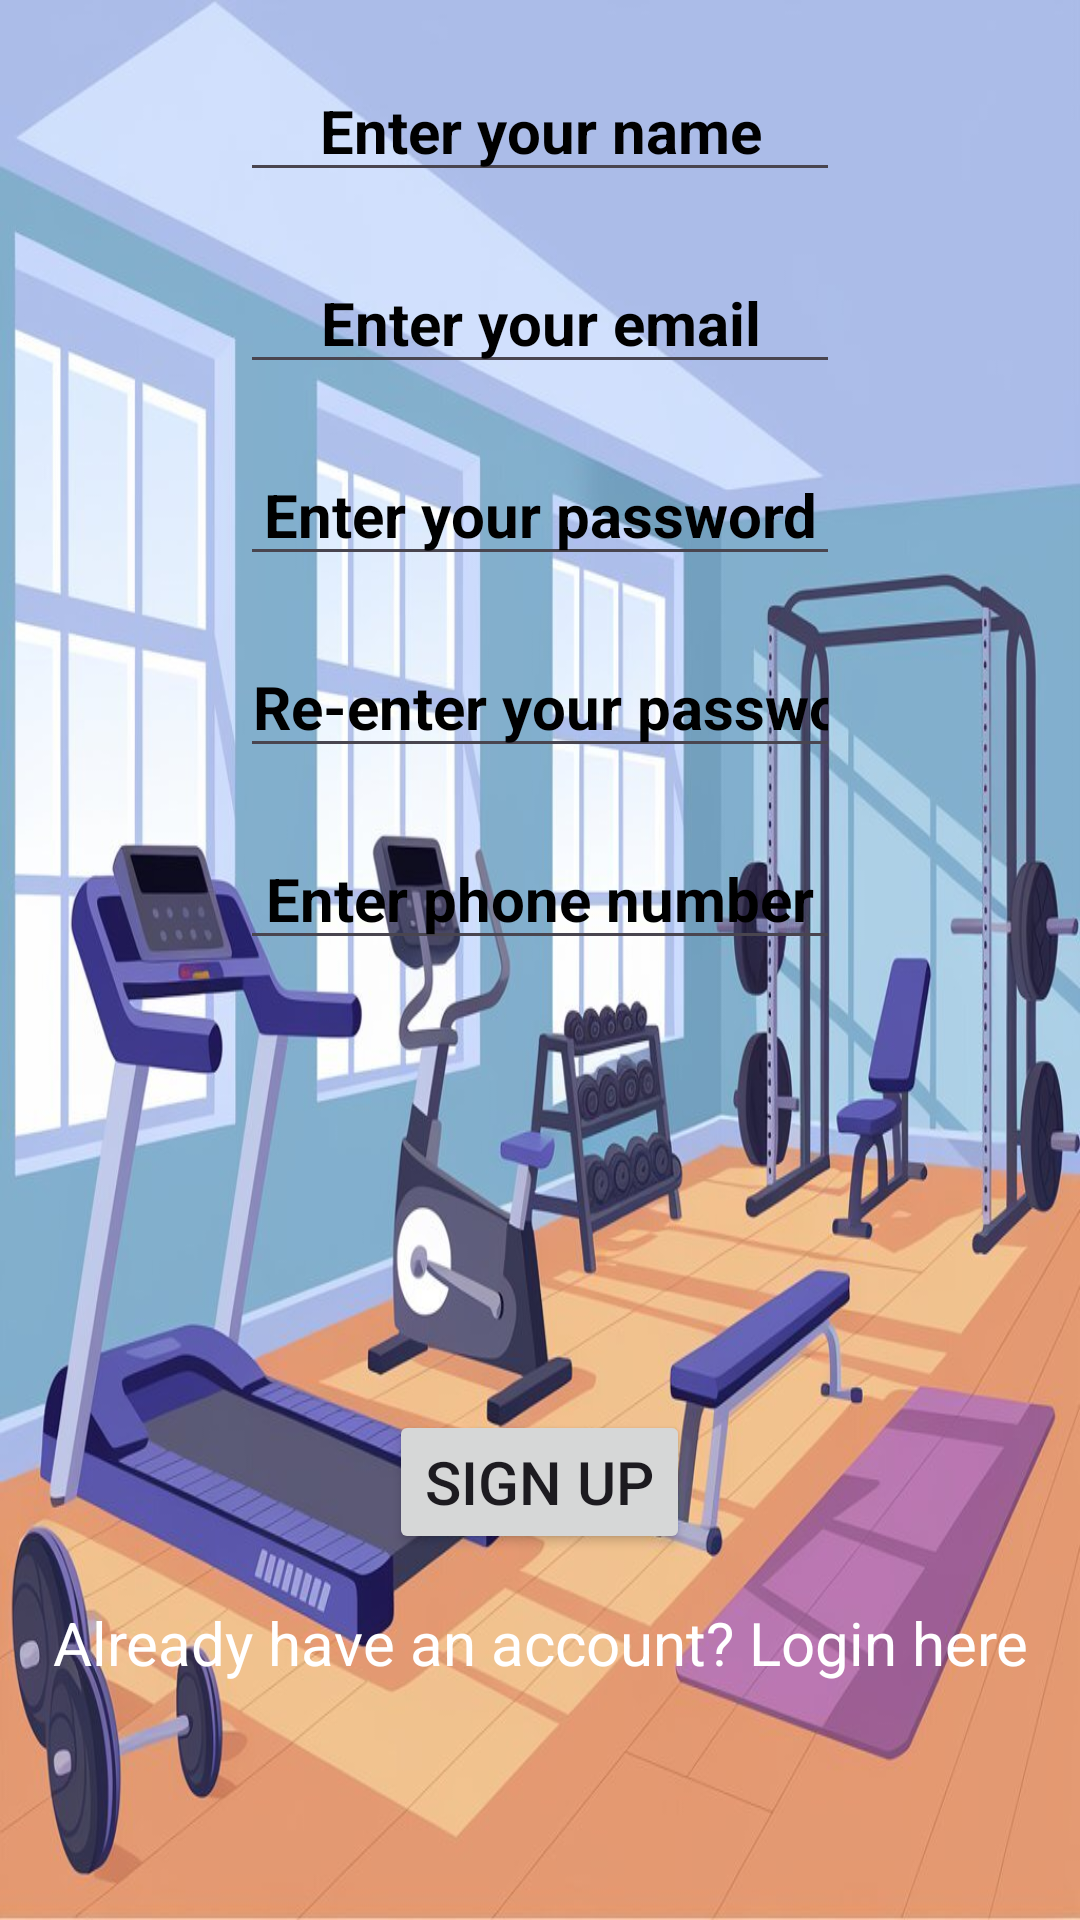

Layout XML and referenced resources for this Android screen:
<!-- AndroidManifest.xml: application theme Theme.WorkoutPlanner -->
<!-- res/layout/fragment_register2.xml -->
<?xml version="1.0" encoding="utf-8"?>
<LinearLayout xmlns:android="http://schemas.android.com/apk/res/android"
    xmlns:tools="http://schemas.android.com/tools"
    android:layout_width="match_parent"
    android:layout_height="match_parent"
    android:orientation="vertical"
    android:background="@drawable/registerback"
    tools:context=".RegisterFragment">

    
    <EditText
        android:id="@+id/etRegName"
        android:layout_width="200dp"
        android:layout_height="wrap_content"
        android:layout_gravity="center"
        android:layout_marginTop="20dp"
        android:ems="10"
        android:gravity="center"
        android:hint="Enter your name"
        android:inputType="textPersonName"
        android:textSize="20dp"
        android:textColorHint="#000000"
        android:textStyle="bold" />
    <EditText
        android:id="@+id/etRegEmail"
        android:layout_width="200dp"
        android:layout_height="wrap_content"
        android:layout_gravity="center"
        android:layout_marginTop="20dp"
        android:ems="10"
        android:gravity="center"
        android:hint="Enter your email"
        android:inputType="textEmailAddress"
        android:textSize="20dp"
        android:textColorHint="#000000"
        android:textStyle="bold" />
    <EditText
        android:id="@+id/etRegPassword"
        android:layout_width="200dp"
        android:layout_height="wrap_content"
        android:layout_gravity="center"
        android:layout_marginTop="20dp"
        android:ems="10"
        android:gravity="center"
        android:hint="Enter your password"
        android:inputType="textPassword"
        android:textSize="20dp"
        android:textColorHint="#000000"
        android:textStyle="bold" />
    <EditText
        android:id="@+id/etRegConfirmPassword"
        android:layout_width="200dp"
        android:layout_height="wrap_content"
        android:layout_gravity="center"
        android:layout_marginTop="20dp"
        android:ems="10"
        android:gravity="center"
        android:hint="Re-enter your password"
        android:inputType="textPassword"
        android:textSize="20dp"
        android:textColorHint="#000000"
        android:textStyle="bold" />
    <EditText
        android:id="@+id/newPhoneNumber"
        android:layout_width="200dp"
        android:layout_height="wrap_content"
        android:layout_gravity="center"
        android:layout_marginTop="20dp"
        android:ems="10"
        android:gravity="center"
        android:hint="Enter phone number"
        android:inputType="phone"
        android:textSize="20dp"
        android:textColorHint="#000000"
        android:textStyle="bold" />
    <Button
        android:id="@+id/btnRegister"
        android:layout_width="wrap_content"
        android:layout_height="wrap_content"
        android:layout_gravity="center"
        android:layout_marginTop="150dp"
        android:text="Sign up"
        android:textSize="20dp" />
    <TextView
        android:id="@+id/tvLogin"
        android:layout_width="match_parent"
        android:layout_height="wrap_content"
        android:text="Already have an account? Login here"
        android:gravity="center"
        android:paddingTop="16dp"
        android:textSize="20dp"
        android:textColor="#FFFFFF" />

</LinearLayout>
<!-- resources referenced by this layout -->
<resources>
  <!-- drawable registerback: jpg bitmap (drawable, 119517 bytes) -->
  <style name="Theme.WorkoutPlanner" parent="Base.Theme.WorkoutPlanner" />
  <style name="Base.Theme.WorkoutPlanner" parent="Theme.Material3.DayNight">
          
          
      </style>
</resources>
